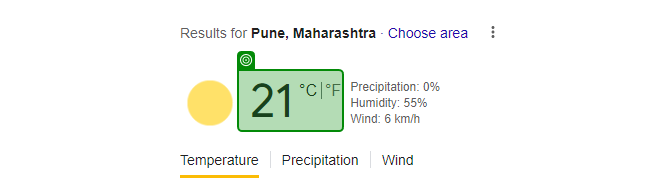
Workflow: Main

Step 1: get-text from the element in window 'punetemperature - Google Search' (chrome.exe)
